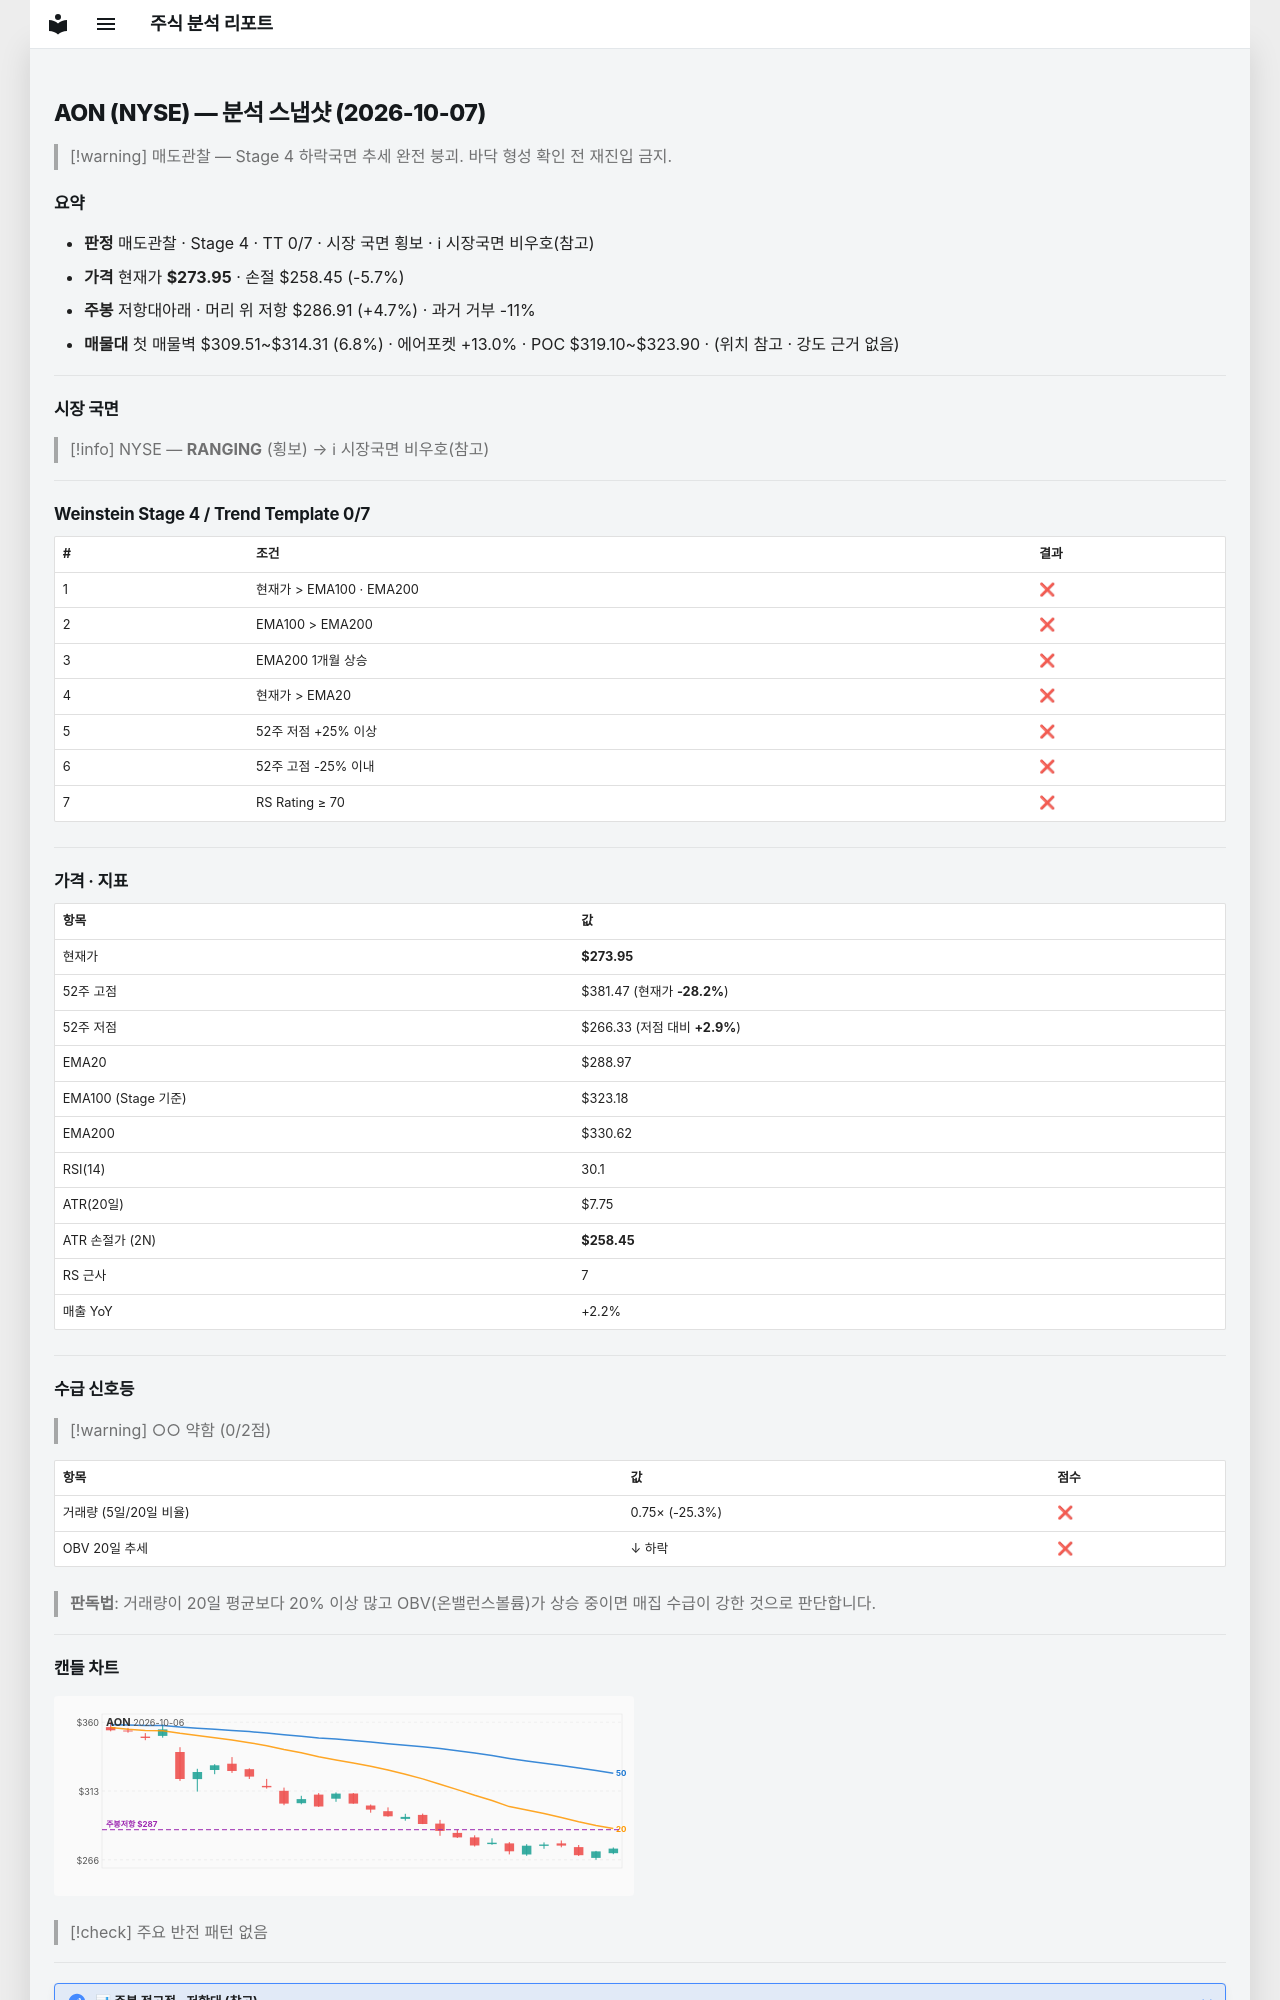

repository: soloandco/stock-reports · page: snapshots/AON-2026-10-07/index.html · generator: mkdocs

---
type: analysis-snapshot
title: AON 분석 스냅샷
ticker: AON
market: NYSE
created: 2026-10-07
updated: 2026-10-07
bar-date: 2026-10-06
verdict: 매도관찰
real-rr: 0.84
sma50-gap-pct: -5.2
weekly-position: 저항대아래
weekly-overhead-price: 286.91
weekly-overhead-pct: 4.7
stage: 4
trend-template-score: 0
tt-max: 7
ma-set: ema-20-100-200
price: 273.95001220703125
stop-price: 258.44569506383743
market-regime: RANGING
supply-demand-score: 0/2
supply-demand-label: 약함
status: tracking
tags:
  - stock-agent
  - watchlist
  - AON
  - analysis
related:
  - "[[analysis-template]]"
---

# AON (NYSE) — 분석 스냅샷 (2026-10-07)

> [!warning] 매도관찰 — Stage 4 하락국면
> 추세 완전 붕괴. 바닥 형성 확인 전 재진입 금지.

## 요약

- **판정** 매도관찰 · Stage 4 · TT 0/7 · 시장 국면 횡보 · ℹ 시장국면 비우호(참고)
- **가격** 현재가 **$273.95** · 손절 $258.45 (-5.7%)
- **주봉** 저항대아래 · 머리 위 저항 $286.91 (+4.7%) · 과거 거부 -11%
- **매물대** 첫 매물벽 $309.51~$314.31 (6.8%) · 에어포켓 +13.0% · POC $319.10~$323.90 · (위치 참고 · 강도 근거 없음)

---

## 시장 국면

> [!info] NYSE — **RANGING** (횡보) → ℹ 시장국면 비우호(참고)

---

## Weinstein Stage 4 / Trend Template 0/7

| # | 조건 | 결과 |
|---|------|------|
| 1 | 현재가 > EMA100 · EMA200 | ❌ |
| 2 | EMA100 > EMA200 | ❌ |
| 3 | EMA200 1개월 상승 | ❌ |
| 4 | 현재가 > EMA20 | ❌ |
| 5 | 52주 저점 +25% 이상 | ❌ |
| 6 | 52주 고점 -25% 이내 | ❌ |
| 7 | RS Rating ≥ 70 | ❌ |

---

## 가격 · 지표

| 항목 | 값 |
|------|---|
| 현재가 | **$273.95** |
| 52주 고점 | $381.47 (현재가 **-28.2%**) |
| 52주 저점 | $266.33 (저점 대비 **+2.9%**) |
| EMA20 | $288.97 |
| EMA100 (Stage 기준) | $323.18 |
| EMA200 | $330.62 |
| RSI(14) | 30.1 |
| ATR(20일) | $7.75 |
| ATR 손절가 (2N) | **$258.45** |
| RS 근사 | 7 |
| 매출 YoY | +2.2% |

---
## 수급 신호등

> [!warning] ○○ 약함 (0/2점)

| 항목 | 값 | 점수 |
|------|------|------|
| 거래량 (5일/20일 비율) | 0.75× (-25.3%) | ❌ |
| OBV 20일 추세 | ↓ 하락 | ❌ |

> **판독법**: 거래량이 20일 평균보다 20% 이상 많고 OBV(온밸런스볼륨)가 상승 중이면 매집 수급이 강한 것으로 판단합니다.

---
